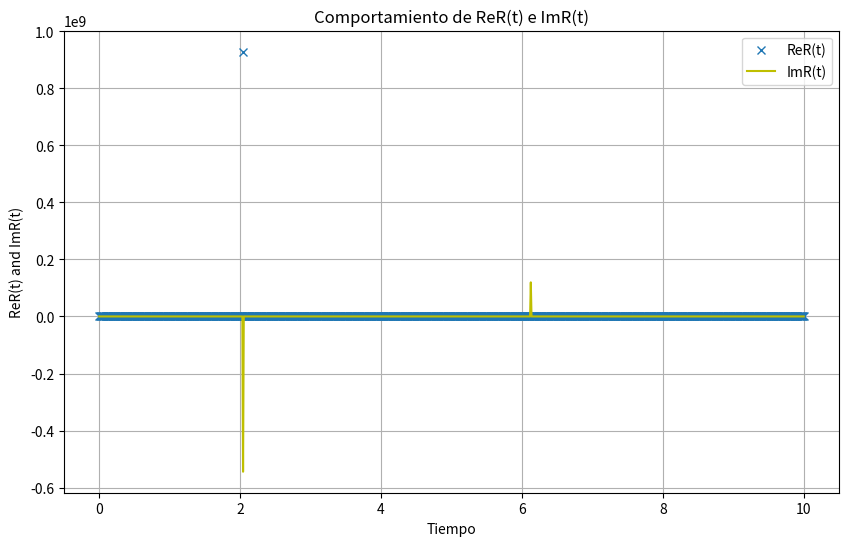

The matplotlib source for this figure:
"""
Research: Qbit control for Quantum Computing 
Driving Fields first tests for case Ω(t) = Ω1: A Precessing Field with Oscillating Amplitude
[redacted]
"""
# Import libraries
import numpy as np
import matplotlib.pyplot as plt

# Parameters
g = 5
delta = 4
kappa = 0.6
Omega1 = 10  #Example ∆
t_max = 10    #max time por integration

# Calculation function of η(t)
def eta(t_values):
    dt = 0.001  # Paso de integración
    integral = np.zeros_like(t_values)
    
    for i, t in enumerate(t_values):
        s_values = np.linspace(0, t, int(t / dt))
        integrand = 1 / (np.cos(Omega1 * s_values) ** 2 + kappa ** 2 * np.sin(Omega1 * s_values) ** 2)
        integral[i] = np.trapz(integrand, dx=dt)
    
    return integral

# R(t) function
def R(t_values):
    eta_t = eta(t_values)
    return -1j * g * np.exp(1j * delta * eta_t) / (np.cos(Omega1 * t_values) ** 2) + kappa ** 2 * np.sin(Omega1 * t_values) ** 2

# Time values
t_values = np.linspace(0, t_max, 1000)

# Define real and imaginary values
ReR = np.real(R(t_values))
ImR = np.imag(R(t_values))

# Graphics
plt.figure(figsize=(10, 6))
plt.plot(t_values, ReR, 'x', label='ReR(t)')
plt.plot(t_values, ImR, 'y', label='ImR(t)')
plt.xlabel('Tiempo')
plt.ylabel('ReR(t) and ImR(t)')
plt.legend()
plt.grid(True)
plt.title('Comportamiento de ReR(t) e ImR(t)')
plt.show()